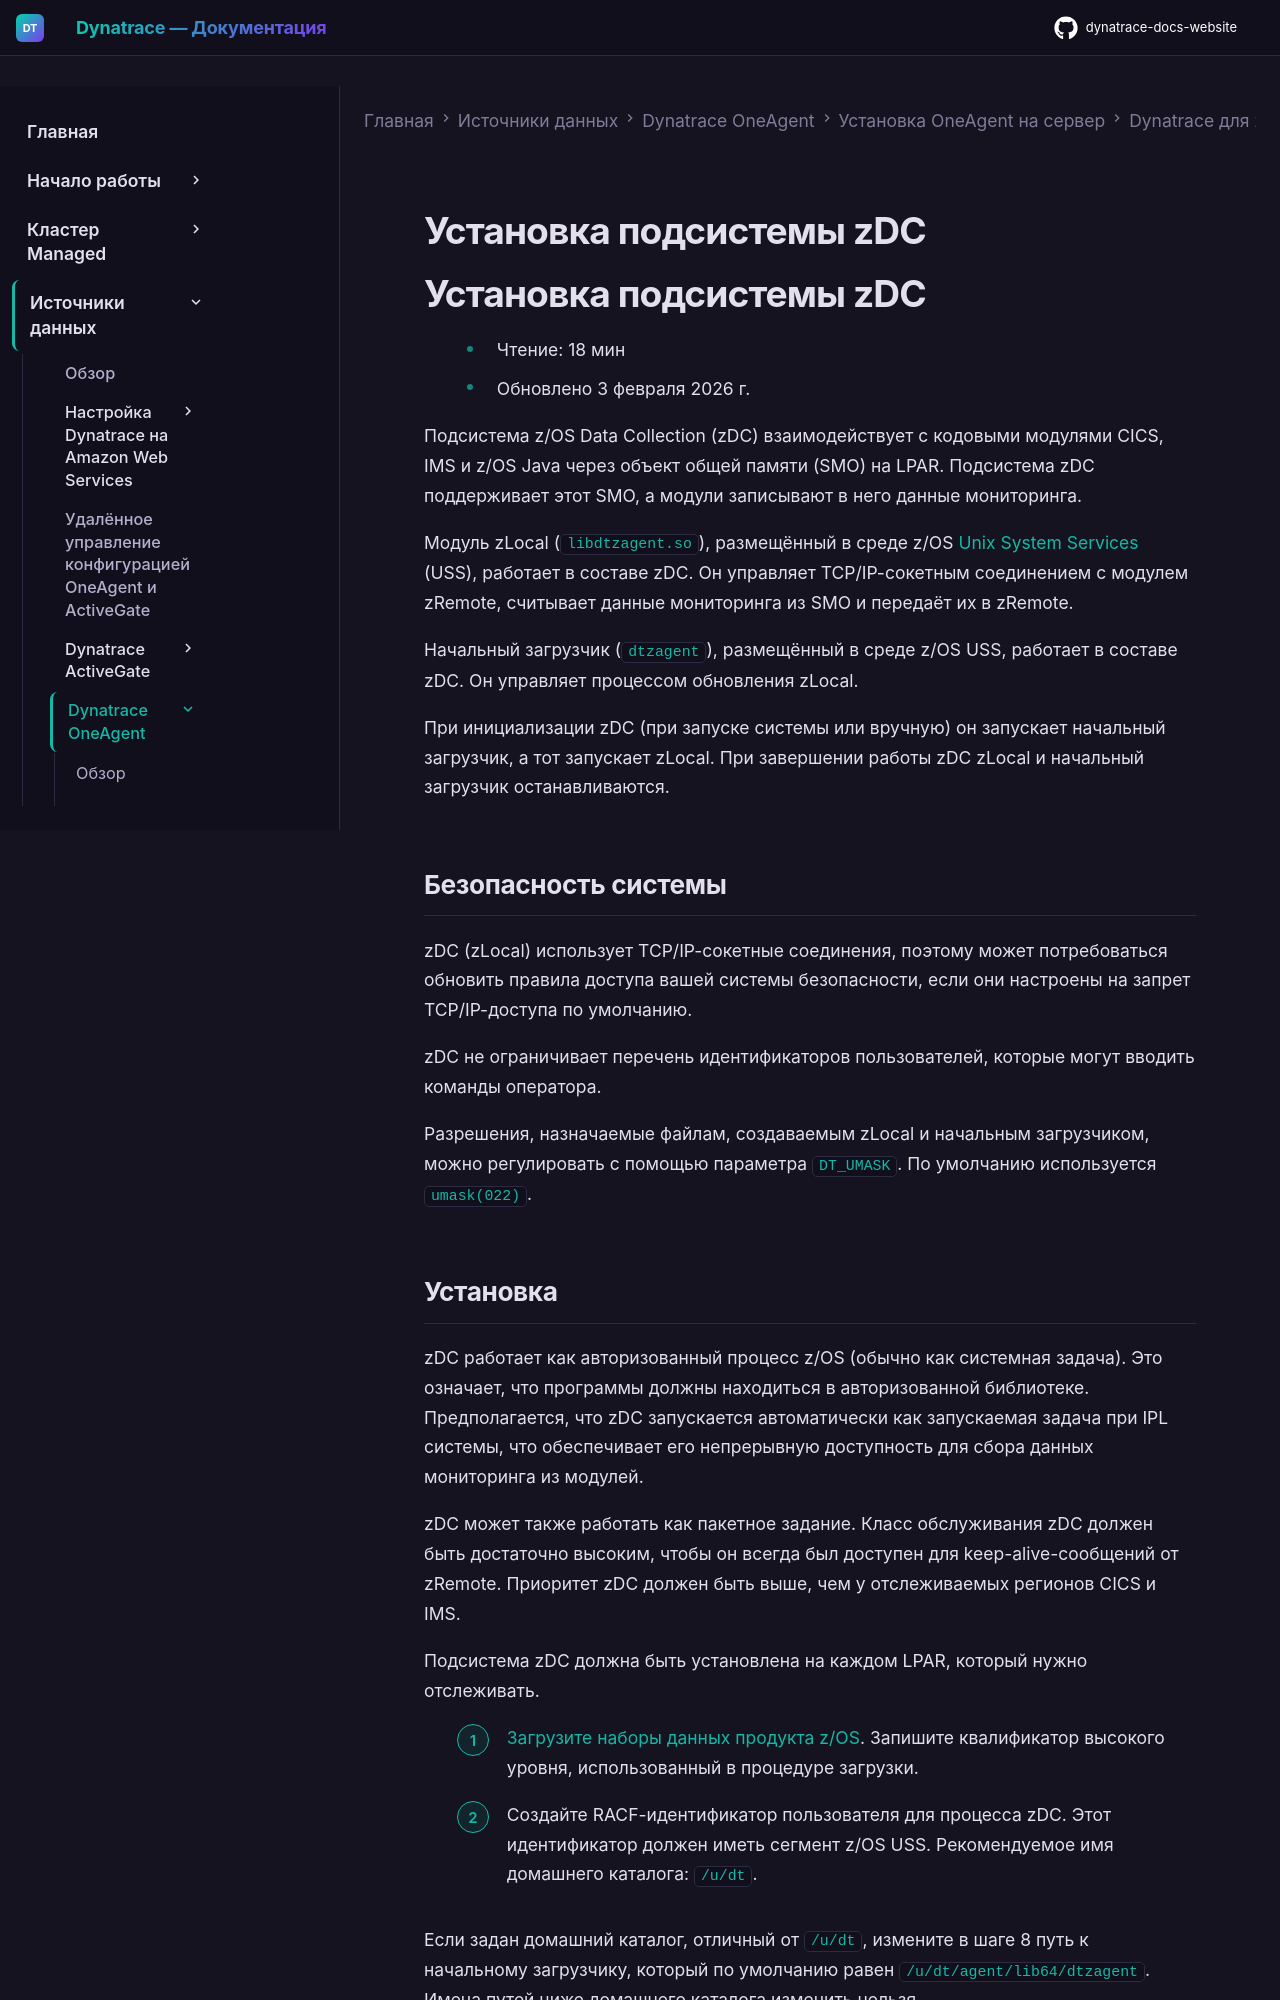

repository: Yerkebulan-Ardabayev/dynatrace-docs-website · page: managed-ru/ingest-from/dynatrace-oneagent/installation-and-operation/zos/installation/install-zdc/index.html · generator: mkdocs

---
title: Установка подсистемы zDC
source: https://docs.dynatrace.com/managed/ingest-from/dynatrace-oneagent/installation-and-operation/zos/installation/install-zdc
scraped: 2026-05-12T11:24:11.231792
---

# Установка подсистемы zDC

# Установка подсистемы zDC

* Чтение: 18 мин
* Обновлено 3 февраля 2026 г.

Подсистема z/OS Data Collection (zDC) взаимодействует с кодовыми модулями CICS, IMS и z/OS Java через объект общей памяти (SMO) на LPAR. Подсистема zDC поддерживает этот SMO, а модули записывают в него данные мониторинга.

Модуль zLocal (`libdtzagent.so`), размещённый в среде z/OS [Unix System Services](https://www.ibm.com/docs/en/zos/2.5.0?topic=zos-unix-system-services) (USS), работает в составе zDC. Он управляет TCP/IP-сокетным соединением с модулем zRemote, считывает данные мониторинга из SMO и передаёт их в zRemote.

Начальный загрузчик (`dtzagent`), размещённый в среде z/OS USS, работает в составе zDC. Он управляет процессом обновления zLocal.

При инициализации zDC (при запуске системы или вручную) он запускает начальный загрузчик, а тот запускает zLocal. При завершении работы zDC zLocal и начальный загрузчик останавливаются.

## Безопасность системы

zDC (zLocal) использует TCP/IP-сокетные соединения, поэтому может потребоваться обновить правила доступа вашей системы безопасности, если они настроены на запрет TCP/IP-доступа по умолчанию.

zDC не ограничивает перечень идентификаторов пользователей, которые могут вводить команды оператора.

Разрешения, назначаемые файлам, создаваемым zLocal и начальным загрузчиком, можно регулировать с помощью параметра `DT_UMASK`. По умолчанию используется `umask(022)`.
